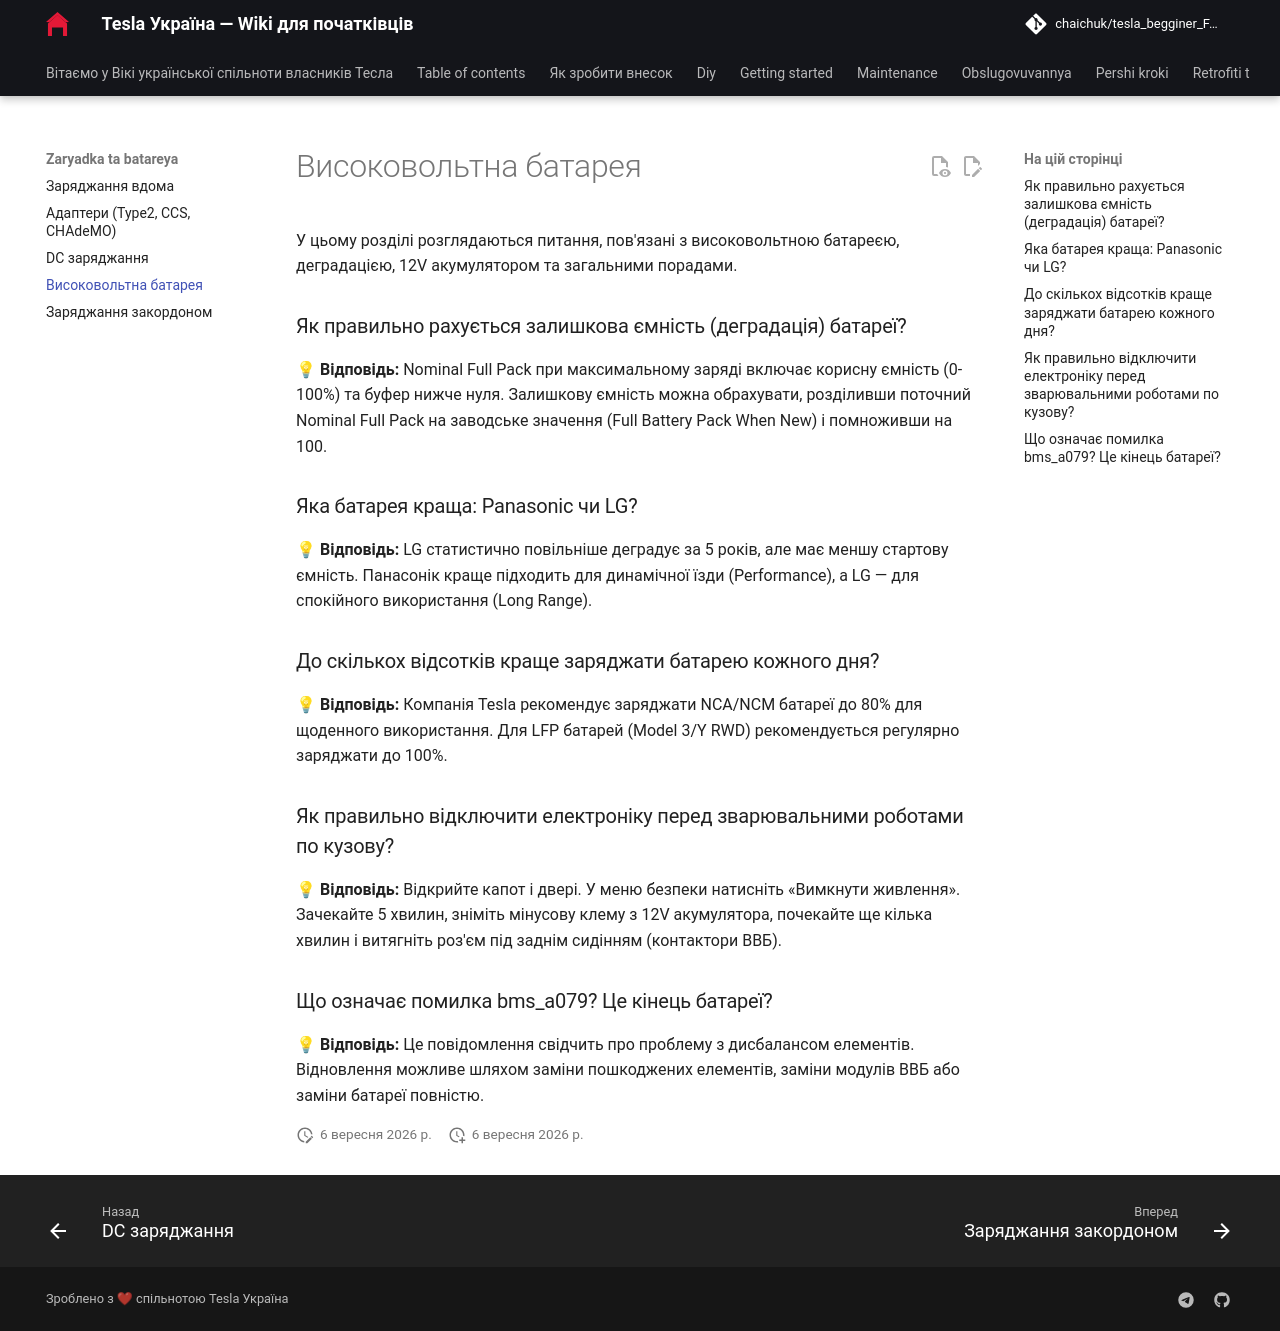

repository: chaichuk/tesla_begginer_FAQ · page: zaryadka-ta-batareya/hv-battery/index.html · generator: mkdocs

# Високовольтна батарея

У цьому розділі розглядаються питання, пов'язані з високовольтною батареєю, деградацією, 12V акумулятором та загальними порадами.

### Як правильно рахується залишкова ємність (деградація) батареї?

**💡 Відповідь:** Nominal Full Pack при максимальному заряді включає корисну ємність (0-100%) та буфер нижче нуля. Залишкову ємність можна обрахувати, розділивши поточний Nominal Full Pack на заводське значення (Full Battery Pack When New) і помноживши на 100.

### Яка батарея краща: Panasonic чи LG?

**💡 Відповідь:** LG статистично повільніше деградує за 5 років, але має меншу стартову ємність. Панасонік краще підходить для динамічної їзди (Performance), а LG — для спокійного використання (Long Range).

### До скількох відсотків краще заряджати батарею кожного дня?

**💡 Відповідь:** Компанія Tesla рекомендує заряджати NCA/NCM батареї до 80% для щоденного використання. Для LFP батарей (Model 3/Y RWD) рекомендується регулярно заряджати до 100%.

### Як правильно відключити електроніку перед зварювальними роботами по кузову?

**💡 Відповідь:** Відкрийте капот і двері. У меню безпеки натисніть «Вимкнути живлення». Зачекайте 5 хвилин, зніміть мінусову клему з 12V акумулятора, почекайте ще кілька хвилин і витягніть роз'єм під заднім сидінням (контактори ВВБ).

### Що означає помилка bms\_a079? Це кінець батареї?

**💡 Відповідь:** Це повідомлення свідчить про проблему з дисбалансом елементів. Відновлення можливе шляхом заміни пошкоджених елементів, заміни модулів ВВБ або заміни батареї повністю.
